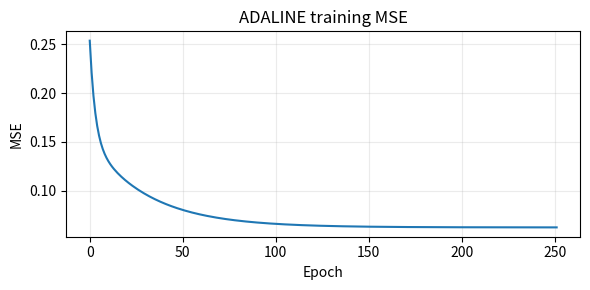

Generate this figure with matplotlib:
# ...existing code...
import numpy as np
import matplotlib.pyplot as plt
from typing import Tuple, List, Optional

"""
ADALINE training for AND function (batch updates).
- Uses vectorized batch weight updates.
- Stops based on MSE change (tolerance) or max_epochs.
- Deterministic via optional random seed.
- Prints linear outputs and discrete predictions (threshold 0.5).
"""

def train_adaline(
    X: np.ndarray,
    d: np.ndarray,
    learning_rate: float = 0.1,
    max_epochs: int = 1000,
    tolerance: float = 1e-6,
    seed: Optional[int] = None,
    verbose: bool = False,
    check_every: int = 1,
    min_epochs: int = 5
) -> Tuple[np.ndarray, List[float], int, bool]:
    """Train ADALINE using batch LMS.
    Returns (weights, mse_history, epoch_reached, converged_flag).
    """
    rng = np.random.default_rng(seed)

    # Add bias input (column of ones)
    X_bias = np.hstack((np.ones((X.shape[0], 1)), X))

    # Initialize weights small random values (bias + input dims)
    weights = rng.normal(loc=0.0, scale=0.1, size=X_bias.shape[1])

    prev_mse = np.inf
    n_samples = X_bias.shape[0]
    mse_history: List[float] = []

    for epoch in range(1, max_epochs + 1):
        outputs = X_bias.dot(weights)          # shape (n_samples,)
        errors = d - outputs                   # shape (n_samples,)

        # Batch weight update (gradient descent / LMS)
        weight_update = learning_rate * (X_bias.T.dot(errors)) / n_samples
        weights += weight_update

        mse = float(np.mean(errors ** 2))
        mse_history.append(mse)

        if verbose and (epoch % max_epochs == 0 or epoch % 100 == 0):
            print(f"Epoch {epoch:4d} MSE: {mse:.6e}")

        # Check for convergence (based on absolute or relative MSE change)
        if epoch >= min_epochs and epoch % check_every == 0:
            delta = abs(prev_mse - mse)
            rel = delta / (prev_mse + 1e-12)
            if delta < tolerance or rel < 1e-12:
                if verbose:
                    print(f"Training converged in {epoch} epoch(s). MSE: {mse:.6e}")
                return weights, mse_history, epoch, True

        prev_mse = mse

    if verbose:
        print(f"Max epochs reached ({max_epochs}). Final MSE: {mse:.6e}")
    return weights, mse_history, max_epochs, False


def predict_adaline(weights: np.ndarray, X: np.ndarray, threshold: float = 0.5) -> Tuple[np.ndarray, np.ndarray]:
    """Return linear outputs and binary predictions for inputs X using threshold."""
    X_bias = np.hstack((np.ones((X.shape[0], 1)), X))
    linear_outputs = X_bias.dot(weights)
    predictions = (linear_outputs >= threshold).astype(int)
    return linear_outputs, predictions


if __name__ == "__main__":
    np.random.seed(42)

    # Input samples (AND function, 2 inputs)
    X = np.array([
        [0, 0],
        [0, 1],
        [1, 0],
        [1, 1]
    ])

    # Desired outputs
    d = np.array([0, 0, 0, 1])

    # Train
    weights, mse_history, epoch_reached, converged = train_adaline(
        X, d,
        learning_rate=0.1,
        max_epochs=1000,
        tolerance=1e-6,
        seed=42,
        verbose=True
    )

    print("\nFinal weights (including bias):")
    print(weights)
    print(f"Converged: {converged} (epochs: {epoch_reached})")

    # Test the trained ADALINE (linear outputs and discrete predictions)
    linear_outputs, preds = predict_adaline(weights, X)
    print("\nTesting on inputs:")
    for xi, target, lin, p in zip(X, d, linear_outputs, preds):
        print(f"Input: {xi}, Target: {target}, Linear: {lin:.4f}, Predicted: {p}")

    # Optional: plot MSE history
    plt.figure(figsize=(6,3))
    plt.plot(mse_history, lw=1.5)
    plt.xlabel("Epoch")
    plt.ylabel("MSE")
    plt.title("ADALINE training MSE")
    plt.grid(alpha=0.25)
    plt.tight_layout()
    plt.show()
# ...existing code...